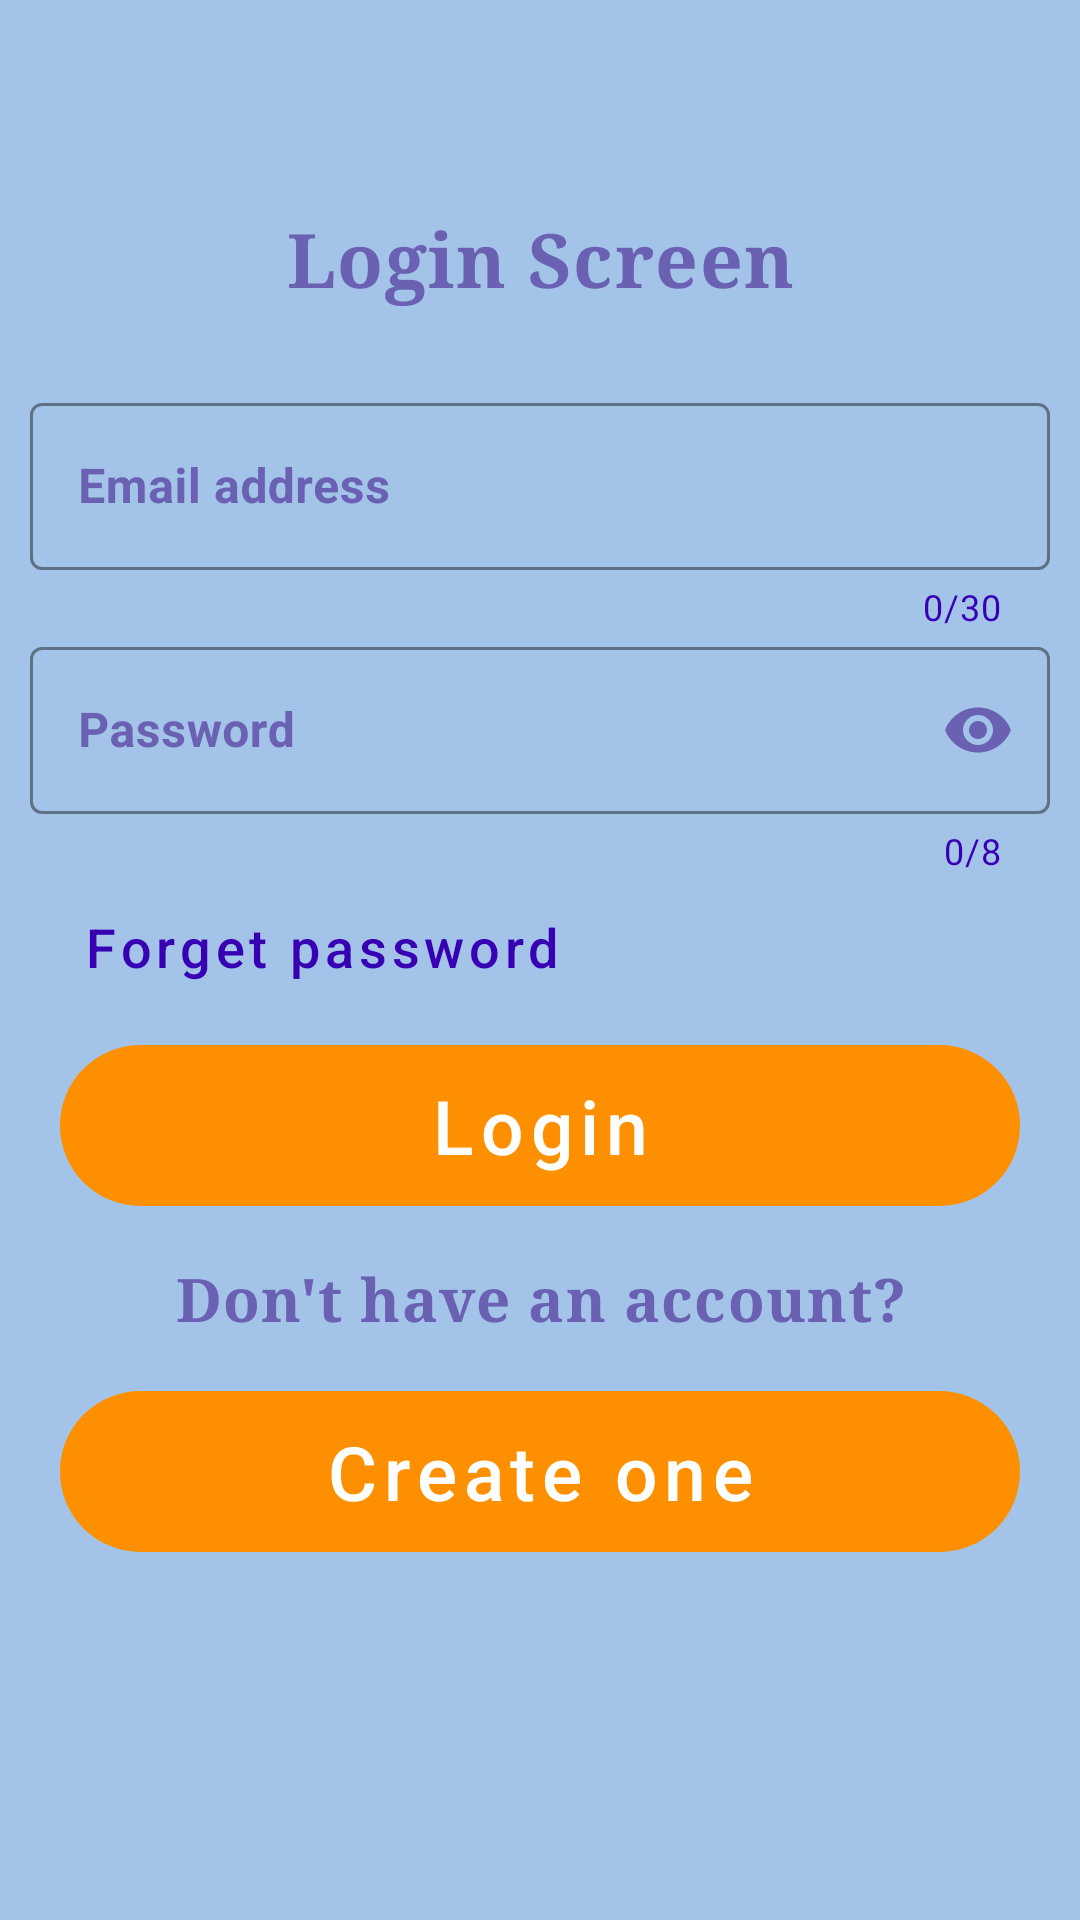

This screen was rendered from an Android layout file. Write that file and the resources it references.
<!-- AndroidManifest.xml: application theme Theme.BookSheet -->
<!-- res/layout/login_screen.xml -->
<?xml version="1.0" encoding="utf-8"?>
<LinearLayout xmlns:android="http://schemas.android.com/apk/res/android"
    xmlns:app="http://schemas.android.com/apk/res-auto"
    xmlns:tools="http://schemas.android.com/tools"
    android:layout_width="match_parent"
    android:layout_height="match_parent"
    android:background="#A3C3E8"
    android:orientation="vertical"
    android:weightSum="3"
    tools:context=".security.LoginScreen">

    <Space
        android:layout_width="match_parent"
        android:layout_height="wrap_content"
        android:layout_weight="0.2" />

    <ImageView
        android:layout_width="match_parent"
        android:layout_height="wrap_content"
        android:layout_weight="0.4"
        android:src="@drawable/book_stack" />

    <Space
        android:layout_width="match_parent"
        android:layout_height="wrap_content"
        android:layout_weight="0.2" />

    <TextView
        android:layout_width="match_parent"
        android:layout_height="wrap_content"
        android:fontFamily="serif"
        android:letterSpacing="0.02"
        android:text="@string/login_textView"
        android:textAlignment="center"
        android:textColor="@color/purple_custom"
        android:textSize="25sp"
        android:textStyle="bold"
        android:layout_weight="0.1" />

    <Space
        android:layout_width="match_parent"
        android:layout_height="wrap_content"
        android:layout_weight="0.2" />


    <com.google.android.material.textfield.TextInputLayout
        android:id="@+id/emailAddress_textInputLayout"
        style="@style/Widget.MaterialComponents.TextInputLayout.OutlinedBox"
        android:layout_width="match_parent"
        android:layout_height="wrap_content"
        android:hint="@string/emailAddress_text"
        android:layout_marginLeft="10dp"
        android:layout_marginRight="10dp"
        app:counterEnabled="true"
        app:counterMaxLength="30"
        app:endIconMode="clear_text"
        app:boxStrokeColor="@color/purple_700"
        app:counterTextColor="@color/purple_700"
        app:endIconTint="@color/red"
        android:textColorHint="@color/purple_custom"
        app:hintTextColor="@color/purple_700"
        app:startIconTint="@color/purple_custom"
        app:startIconDrawable="@drawable/ic_baseline_email_24">

        <com.google.android.material.textfield.TextInputEditText
            android:layout_width="match_parent"
            android:layout_height="wrap_content"
            android:inputType="textEmailAddress"
            android:textColor="@color/purple_700"
            android:textStyle="bold"
            android:maxLength="31" />


    </com.google.android.material.textfield.TextInputLayout>


    <com.google.android.material.textfield.TextInputLayout
        android:id="@+id/password_textInputLayout"
        style="@style/Widget.MaterialComponents.TextInputLayout.OutlinedBox"
        android:layout_width="match_parent"
        android:layout_height="wrap_content"
        android:hint="@string/password_text"
        android:layout_marginLeft="10dp"
        android:layout_marginRight="10dp"
        app:boxStrokeColor="@color/purple_700"
        app:counterEnabled="true"
        app:counterMaxLength="8"
        app:counterTextColor="@color/purple_700"
        app:endIconMode="password_toggle"
        app:endIconTint="@color/purple_custom"
        app:hintTextColor="@color/purple_700"
        android:textColorHint="@color/purple_custom"
        app:startIconDrawable="@drawable/ic_baseline_lock_24"
        app:startIconTint="@color/purple_custom">

        <com.google.android.material.textfield.TextInputEditText
            android:layout_width="match_parent"
            android:layout_height="wrap_content"
            android:inputType="textPassword"
            android:textColor="@color/purple_700"
            android:textStyle="bold"
            android:maxLength="9" />


    </com.google.android.material.textfield.TextInputLayout>

    <com.google.android.material.button.MaterialButton
        android:id="@+id/forgetPass_button"
        style="@style/Widget.MaterialComponents.Button.TextButton"
        android:layout_width="wrap_content"
        android:layout_height="wrap_content"
        android:layout_marginLeft="20dp"
        android:layout_marginRight="20dp"
        android:text="@string/forgetPass_button"
        android:textSize="18sp"
        android:textColor="@color/purple_700"
        android:textAllCaps="false"
        />
    <Space
        android:layout_width="match_parent"
        android:layout_height="wrap_content"
        android:layout_weight="0.1" />

    <com.google.android.material.button.MaterialButton
        android:id="@+id/login_button"
        android:layout_width="match_parent"
        android:layout_height="wrap_content"
        android:layout_marginLeft="20dp"
        android:layout_marginRight="20dp"
        android:text="@string/login_button"
        android:textSize="25sp"
        android:textAllCaps="false"
        android:background="@drawable/button_shape_1"
        android:backgroundTint="@color/orange"
        />
    <Space
        android:layout_width="match_parent"
        android:layout_height="wrap_content"
        android:layout_weight="0.2" />

    <TextView
        android:layout_width="match_parent"
        android:layout_height="wrap_content"
        android:fontFamily="serif"
        android:letterSpacing="0.02"
        android:text="@string/doNotHaveAccount_textView"
        android:textAlignment="center"
        android:textColor="@color/purple_custom"
        android:textSize="20sp"
        android:textStyle="bold" />

    <Space
        android:layout_width="match_parent"
        android:layout_height="wrap_content"
        android:layout_weight="0.2" />

    <com.google.android.material.button.MaterialButton
        android:id="@+id/goToSignUp_button"
        android:layout_width="match_parent"
        android:layout_height="wrap_content"
        android:layout_marginLeft="20dp"
        android:layout_marginRight="20dp"
        android:text="@string/createAccount_button"
        android:textSize="25sp"
        android:textAllCaps="false"
        android:background="@drawable/button_shape_1"
        android:backgroundTint="@color/orange"
        />




</LinearLayout>
<!-- resources referenced by this layout -->
<resources>
  <color name="orange">#FE9000</color>
  <color name="purple_700">#FF3700B3</color>
  <color name="purple_custom">#6A61B3</color>
  <color name="red">#E9552D</color>
  <!-- drawable button_shape_1 (drawable) -->
  <?xml version="1.0" encoding="utf-8"?>
  <shape xmlns:android="http://schemas.android.com/apk/res/android">
  
  
  
      <stroke android:width="5dp"
          android:color="@color/purple_700" />
  
      <corners android:radius="30dp" />
  
  
  </shape>
  <string name="createAccount_button">Create one </string>
  <string name="doNotHaveAccount_textView">Don\'t have an account?</string>
  <string name="emailAddress_text">Email address</string>
  <string name="forgetPass_button">Forget password</string>
  <string name="login_button">Login</string>
  <string name="login_textView">Login Screen</string>
  <string name="password_text">Password</string>
  <style name="Theme.BookSheet" parent="Theme.MaterialComponents.DayNight.NoActionBar">
          
          <item name="colorPrimary">@color/orange</item>
          <item name="colorPrimaryVariant">@color/purple_700</item>
          <item name="colorOnPrimary">@color/white</item>
          
          <item name="colorSecondary">@color/teal_200</item>
          <item name="colorSecondaryVariant">@color/teal_700</item>
          <item name="colorOnSecondary">@color/black</item>
          
          <item name="android:statusBarColor">?attr/colorPrimaryVariant</item>
          
  
  
  
      </style>
  <color name="white">#FFFFFFFF</color>
  <color name="teal_200">#FF03DAC5</color>
  <color name="teal_700">#FF018786</color>
  <color name="black">#FF000000</color>
</resources>
